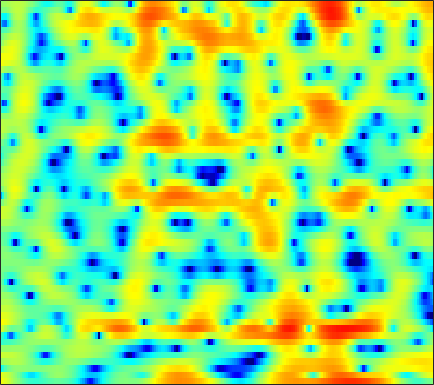

The table this chart was drawn from, first rows:
4.9103, 4.4817, 3.8842, 3.2524, 2.7474, 2.0503, 1.3269, 0.76429, 0.0043648, -0.75582, -1.487, -1.9962, -2.5985, -3.0719, -3.3252, -3.5226, -3.5255, -3.4139, -3.1774, -2.8864, -2.5793, -2.3238, -1.9992, -1.6998
4.203, 3.813, 3.289, 2.739, 2.297, 1.647, 0.9017, 0.2675, -0.6939, -1.799, -3.045, -4.046, -5.369, -6.417, -6.798, -6.563, -5.647, -4.764, -3.575, -2.486, -1.559, -0.9645, -0.3066, 0.1969
-5.49, -3.751, -2.106, -0.9834, -0.3884, 0.1587, 0.486, 0.6124, 0.6636, 0.6136, 0.4978, 0.3895, 0.2335, 0.08235, -0.01395, -0.1056, -0.1484, -0.1378, -0.08695, -0.001668, 0.1138, 0.2125, 0.3496, 0.4794
1.045, 1.25, 1.539, 1.799, 1.953, 2.085, 2.124, 2.09, 1.954, 1.72, 1.391, 1.086, 0.5999, 0.01619, -0.4735, -1.216, -2.018, -2.634, -3.415, -4.044, -4.368, -4.351, -3.995, -3.346
3.257, 3.138, 3.014, 2.908, 2.829, 2.706, 2.552, 2.407, 2.155, 1.821, 1.388, 0.9897, 0.3426, -0.4714, -1.218, -2.445, -4.01, -5.478, -8.002, -11.43, -15.23, -15.27, -11.44, -7.963
0.8028, 0.7655, 0.7607, 0.7904, 0.8245, 0.8669, 0.9019, 0.9205, 0.92, 0.8744, 0.7655, 0.6384, 0.4183, 0.127, -0.1422, -0.5677, -1.038, -1.396, -1.838, -2.175, -2.339, -2.332, -2.125, -1.741
-3.59, -3.258, -2.994, -2.826, -2.69, -2.432, -2.064, -1.717, -1.199, -0.6898, -0.2429, 0.03402, 0.3303, 0.5639, 0.7003, 0.8243, 0.9082, 0.9487, 0.9784, 0.9868, 0.9899, 0.9857, 0.9773, 0.9557
-2.835, -3.666, -5.694, -9.091, -12.32, -12.39, -8.098, -5.603, -3.35, -1.869, -0.922, -0.4198, 0.07214, 0.4877, 0.808, 1.284, 1.786, 2.147, 2.552, 2.862, 3.031, 3.051, 2.929, 2.623
3.85, 2.972, 1.628, 0.2779, -0.5191, -1.044, -0.9656, -0.7051, -0.5559, -0.8997, -1.874, -3.071, -5.379, -7.635, -7.42, -4.704, -1.927, -0.3349, 1.19, 2.146, 2.637, 2.742, 2.583, 2.107
5.49, 5.103, 4.542, 3.95, 3.505, 2.901, 2.258, 1.72, 0.9082, -0.0864, -1.362, -2.447, -3.974, -5.06, -5.161, -4.325, -3.062, -2.224, -1.426, -1.044, -1.133, -1.513, -2.433, -3.869
4.324, 4.179, 3.922, 3.592, 3.307, 2.891, 2.398, 1.98, 1.394, 0.7875, 0.1753, -0.2462, -0.7099, -1.066, -1.252, -1.379, -1.426, -1.458, -1.567, -1.841, -2.347, -2.914, -3.975, -5.488
2.745, 2.796, 2.759, 2.599, 2.403, 2.067, 1.655, 1.288, 0.7547, 0.2142, -0.322, -0.6918, -1.092, -1.362, -1.471, -1.51, -1.459, -1.394, -1.3, -1.256, -1.288, -1.378, -1.572, -1.829
1.642, 1.833, 1.909, 1.81, 1.615, 1.211, 0.662, 0.1562, -0.6639, -1.653, -2.753, -3.616, -4.614, -5.121, -5.018, -4.321, -3.297, -2.491, -1.509, -0.6984, -0.06331, 0.2955, 0.6383, 0.8693
1.04, 1.092, 0.9887, 0.7415, 0.4885, 0.03565, -0.537, -1.068, -2.011, -3.346, -5.294, -7.447, -12.25, -24.55, -18.02, -9.526, -5.322, -3.237, -1.242, 0.1653, 1.142, 1.67, 2.145, 2.423
0.08404, -0.5043, -1.479, -2.515, -3.123, -3.481, -3.378, -3.125, -2.754, -2.575, -2.612, -2.731, -2.901, -2.803, -2.405, -1.496, -0.3812, 0.4438, 1.391, 2.109, 2.56, 2.737, 2.768, 2.582
-0.7485, -2.152, -4.879, -9.476, -16.25, -21.3, -9.968, -6.397, -3.474, -1.608, -0.351, 0.3514, 1.103, 1.718, 2.122, 2.608, 3.032, 3.284, 3.503, 3.55, 3.386, 3.093, 2.442, 1.44
-0.4407, -1.11, -2.104, -3.09, -3.589, -3.652, -3.089, -2.384, -1.323, -0.3242, 0.55, 1.093, 1.7, 2.189, 2.48, 2.777, 2.966, 3.031, 3.005, 2.814, 2.432, 1.98, 1.128, -0.08023
-0.2978, -0.3767, -0.505, -0.6218, -0.6854, -0.6724, -0.5423, -0.381, -0.1161, 0.1591, 0.4502, 0.6509, 0.8839, 1.075, 1.194, 1.327, 1.421, 1.467, 1.472, 1.393, 1.206, 0.9827, 0.5583, -0.01576
-0.1494, -0.0138, 0.07557, 0.1215, 0.1235, 0.09242, 0.07001, 0.04666, 0.002215, -0.05395, -0.1615, -0.2539, -0.4052, -0.565, -0.6569, -0.7113, -0.6423, -0.5059, -0.2285, 0.1056, 0.4153, 0.6097, 0.7654, 0.8017
0.1863, 0.3213, 0.3566, 0.2707, 0.175, -0.009492, -0.2227, -0.378, -0.5839, -0.8136, -1.175, -1.564, -2.278, -3.246, -4.092, -5.106, -5.382, -4.826, -3.377, -1.753, -0.3349, 0.5245, 1.387, 1.961
0.0767, 0.06157, -0.2209, -0.8311, -1.435, -2.278, -2.956, -3.152, -3.029, -2.716, -2.493, -2.602, -3.258, -4.742, -6.7, -11.27, -17.19, -11.96, -5.88, -2.246, 0.1309, 1.387, 2.568, 3.309
-0.9751, -1.061, -1.698, -3.14, -4.968, -8.87, -16.83, -19.82, -10.4, -6.089, -3.7, -2.618, -1.83, -1.547, -1.519, -1.508, -1.228, -0.7304, 0.2443, 1.343, 2.322, 2.908, 3.444, 3.704
-1.396, -1.255, -1.523, -2.193, -2.981, -4.156, -5.032, -5.099, -4.385, -3.132, -1.894, -1.11, -0.2634, 0.372, 0.7552, 1.186, 1.581, 1.865, 2.225, 2.523, 2.726, 2.782, 2.699, 2.385
-0.09951, 0.05283, 0.06278, -0.08162, -0.2275, -0.4802, -0.6496, -0.7041, -0.6413, -0.4455, -0.1463, 0.1071, 0.4611, 0.8193, 1.071, 1.384, 1.653, 1.815, 1.958, 1.987, 1.878, 1.682, 1.242, 0.5624
1.812, 1.8, 1.731, 1.551, 1.393, 1.124, 0.8173, 0.5733, 0.2948, 0.03983, -0.139, -0.1899, -0.1543, 0.0151, 0.2076, 0.5201, 0.8344, 1.041, 1.225, 1.286, 1.165, 0.9343, 0.4262, -0.3419
3.261, 3.127, 2.934, 2.656, 2.363, 1.892, 1.259, 0.6801, -0.2229, -1.237, -2.232, -2.825, -3.152, -2.879, -2.353, -1.455, -0.5796, -0.01244, 0.5696, 0.9364, 1.056, 0.992, 0.6884, 0.1333
3.135, 3.108, 3.056, 2.974, 2.788, 2.321, 1.536, 0.6819, -0.9943, -3.368, -7.025, -11.27, -17.5, -11.11, -7.312, -4.121, -2.031, -0.9148, 0.1722, 0.8603, 1.266, 1.396, 1.342, 1.056
-0.5777, 0.2136, 1.346, 2.219, 2.652, 2.798, 2.497, 1.949, 0.8039, -0.8296, -2.772, -4.207, -5.294, -5.024, -4.213, -2.988, -1.81, -1.041, -0.1695, 0.5276, 1.015, 1.216, 1.275, 1.086
-9.07, -4.155, -0.3268, 1.885, 2.966, 3.794, 4.049, 3.939, 3.482, 2.648, 1.632, 0.7597, -0.4482, -1.636, -2.457, -3.283, -3.55, -3.248, -2.362, -1.278, -0.4189, -0.0156, 0.1823, -0.05725
-0.7623, 0.3562, 1.814, 3.109, 3.818, 4.472, 4.748, 4.712, 4.36, 3.663, 2.599, 1.542, -0.3029, -2.863, -5.553, -11.37, -27.01, -15.08, -8.124, -4.873, -3.07, -2.299, -1.906, -2.119
1.305, 1.844, 2.562, 3.179, 3.569, 3.911, 4.05, 3.998, 3.685, 3.128, 2.273, 1.444, 0.06575, -1.59, -2.955, -4.681, -5.774, -5.911, -5.394, -4.655, -4.101, -3.873, -3.832, -4.087
1.181, 1.584, 2.13, 2.612, 2.926, 3.232, 3.385, 3.397, 3.261, 2.937, 2.44, 1.951, 1.173, 0.2968, -0.3925, -1.282, -2.093, -2.62, -3.227, -3.773, -4.302, -4.729, -5.296, -5.844
-0.07528, 0.5014, 1.235, 1.919, 2.344, 2.809, 3.134, 3.278, 3.357, 3.268, 3.036, 2.765, 2.289, 1.683, 1.153, 0.3479, -0.5544, -1.302, -2.418, -3.676, -5.087, -6.245, -7.83, -9.235
-2.639, -1.436, -0.1067, 0.9642, 1.61, 2.318, 2.86, 3.16, 3.439, 3.579, 3.572, 3.468, 3.198, 2.756, 2.318, 1.563, 0.6111, -0.2603, -1.653, -3.406, -5.614, -7.692, -11.44, -17.32
-4.249, -2.764, -1.256, -0.1874, 0.4906, 1.229, 1.871, 2.318, 2.821, 3.243, 3.521, 3.623, 3.593, 3.373, 3.072, 2.49, 1.679, 0.9251, -0.2953, -1.794, -3.608, -5.152, -7.494, -9.796
-2.614, -2.068, -1.686, -1.498, -1.452, -1.246, -0.6826, -0.02041, 1.051, 2.052, 2.865, 3.293, 3.608, 3.65, 3.506, 3.117, 2.537, 1.993, 1.147, 0.2094, -0.8322, -1.651, -2.734, -3.815
-0.435, -0.7453, -1.75, -3.659, -6.072, -10.46, -9.725, -5.852, -1.94, 0.5865, 2.199, 2.949, 3.495, 3.584, 3.418, 2.949, 2.305, 1.767, 1.086, 0.5236, 0.1242, -0.1267, -0.4021, -0.7014
1.688, 1.239, 0.2753, -1.206, -2.551, -4.008, -3.809, -2.514, -0.4843, 1.164, 2.205, 2.637, 2.743, 2.345, 1.729, 0.4918, -1.174, -2.542, -4.045, -4.424, -3.606, -2.691, -1.591, -0.724
2.65, 2.419, 2.045, 1.647, 1.422, 1.242, 1.297, 1.455, 1.776, 2.039, 2.125, 2.009, 1.512, 0.5834, -0.4706, -2.501, -5.542, -8.99, -17.18, -17.39, -9.906, -6.925, -4.374, -2.704
2.326, 2.198, 2.073, 2.021, 2.041, 2.108, 2.226, 2.318, 2.387, 2.353, 2.175, 1.886, 1.288, 0.4165, -0.4405, -1.809, -3.347, -4.514, -5.706, -6.174, -5.838, -5.337, -4.486, -3.702
0.793, 0.6565, 0.6736, 0.9651, 1.281, 1.786, 2.273, 2.602, 2.891, 3.014, 2.935, 2.728, 2.275, 1.588, 0.9489, -0.03171, -1.113, -1.917, -2.905, -3.759, -4.366, -4.631, -4.773, -4.71
-3.402, -4.248, -3.98, -2.401, -0.9647, 0.7839, 2.16, 2.939, 3.709, 4.155, 4.289, 4.218, 3.87, 3.255, 2.63, 1.567, 0.2606, -0.8575, -2.512, -4.246, -5.937, -6.928, -7.768, -7.828
-8.575, -14.05, -12.51, -5.868, -2.765, 0.0626, 2.044, 3.122, 4.162, 4.8, 5.096, 5.098, 4.808, 4.206, 3.527, 2.292, 0.656, -0.9008, -3.537, -7.018, -11.95, -17.19, -20.96, -16.27
-2.351, -2.703, -2.49, -1.575, -0.6485, 0.6828, 1.924, 2.756, 3.621, 4.237, 4.572, 4.616, 4.421, 3.904, 3.297, 2.186, 0.6848, -0.7135, -3.035, -5.867, -9.169, -11.57, -13.84, -14.87
-0.9457, -1.306, -1.534, -1.345, -0.8785, 0.02574, 1.058, 1.809, 2.699, 3.379, 3.795, 3.94, 3.9, 3.58, 3.17, 2.404, 1.391, 0.4694, -0.9208, -2.453, -4.035, -5.237, -6.717, -8.191
-2.161, -3.772, -5.989, -6.699, -5.583, -3.212, -1.004, 0.3258, 1.69, 2.612, 3.183, 3.421, 3.484, 3.329, 3.082, 2.599, 1.985, 1.449, 0.683, -0.1666, -1.012, -1.64, -2.422, -3.071
-1.556, -3.973, -8.406, -10.86, -7.944, -3.914, -1.236, 0.1661, 1.443, 2.22, 2.616, 2.697, 2.605, 2.352, 2.09, 1.688, 1.269, 0.975, 0.5782, 0.1975, -0.1826, -0.4455, -0.7863, -1.068
2.675, 1.861, 1.018, 0.6235, 0.6689, 1.062, 1.586, 1.888, 2.118, 2.09, 1.768, 1.348, 0.6287, -0.2227, -0.8406, -1.49, -1.849, -1.933, -1.888, -1.726, -1.623, -1.603, -1.661, -1.842
4.941, 4.626, 4.301, 4.058, 3.905, 3.692, 3.451, 3.165, 2.616, 1.785, 0.5951, -0.5635, -2.55, -5.094, -7.291, -9.668, -9.696, -8.502, -6.697, -5.348, -4.47, -4.12, -4.008, -4.31
4.706, 4.781, 4.861, 4.863, 4.789, 4.583, 4.174, 3.726, 2.919, 1.753, 0.1943, -1.295, -3.864, -7.302, -10.7, -15.65, -15.01, -12.27, -9.448, -7.738, -6.611, -6.107, -5.893, -6.15
2.373, 3.145, 3.88, 4.337, 4.517, 4.545, 4.295, 3.95, 3.222, 2.214, 0.9116, -0.2695, -2.084, -4.069, -5.554, -7.287, -8.472, -8.948, -9.113, -8.687, -7.947, -7.231, -6.372, -5.791
-0.0871, 1.185, 2.424, 3.247, 3.642, 3.888, 3.893, 3.716, 3.219, 2.47, 1.445, 0.5102, -0.9721, -2.659, -4.083, -6.268, -8.88, -11.22, -14.8, -15.66, -12.34, -9.719, -6.902, -4.929
-0.6153, 0.05886, 0.902, 1.62, 2.066, 2.502, 2.735, 2.727, 2.518, 2.01, 1.213, 0.4294, -0.8156, -2.339, -3.629, -5.606, -7.987, -10.09, -12.84, -13.41, -10.71, -8.314, -5.552, -3.305
-2.455, -2.431, -2.09, -1.29, -0.5377, 0.4553, 1.155, 1.474, 1.591, 1.319, 0.6931, 0.0003239, -1.159, -2.558, -3.662, -5.032, -6.061, -6.505, -6.592, -6.061, -4.969, -3.931, -2.442, -0.9797
-7.669, -11.03, -11.65, -6.71, -3.848, -1.251, 0.4044, 1.16, 1.573, 1.454, 0.8177, 0.01334, -1.571, -3.661, -5.572, -8.15, -9.408, -8.748, -6.828, -4.769, -2.941, -1.745, -0.3276, 0.8931
-4.377, -5.611, -5.612, -3.603, -1.84, 0.1126, 1.452, 2.065, 2.434, 2.298, 1.645, 0.7908, -0.8993, -3.389, -6.015, -10.98, -14.55, -11.35, -6.997, -4.071, -2.036, -0.8313, 0.4269, 1.424
-0.06182, -0.08452, 0.1568, 0.6511, 1.126, 1.766, 2.266, 2.521, 2.658, 2.494, 2.026, 1.468, 0.4952, -0.7014, -1.658, -2.808, -3.491, -3.608, -3.292, -2.797, -2.176, -1.682, -1.017, -0.4262
0.8498, 1.062, 1.331, 1.605, 1.813, 2.063, 2.3, 2.434, 2.502, 2.434, 2.21, 1.939, 1.432, 0.7908, 0.2511, -0.5335, -1.378, -2.023, -2.914, -3.797, -4.571, -4.943, -4.822, -4.052
